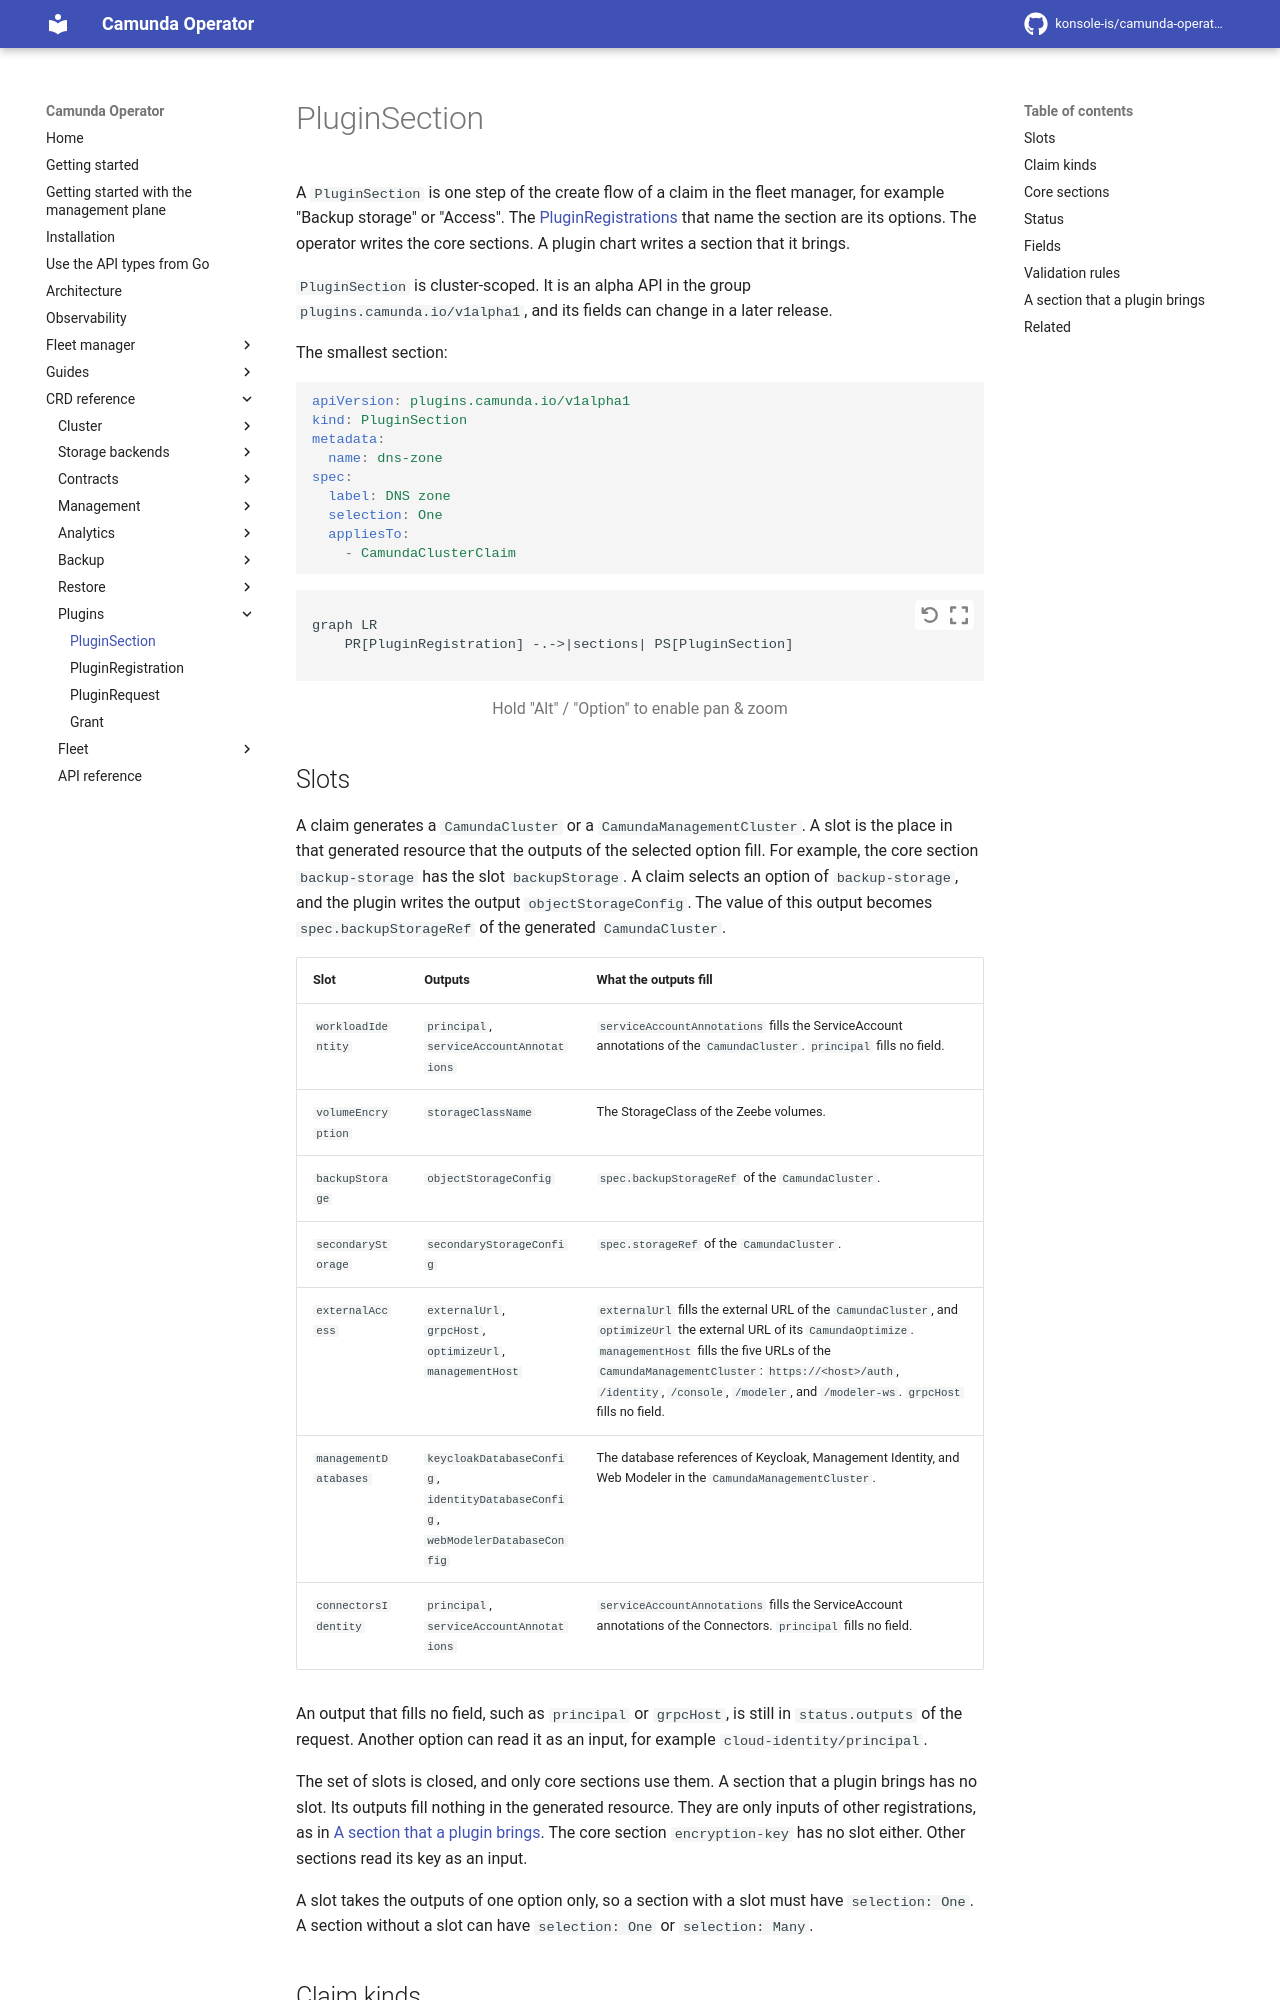

repository: konsole-is/camunda-operator · page: dev/crds/pluginsection/index.html · generator: mkdocs

# PluginSection

A `PluginSection` is one step of the create flow of a claim in the fleet manager, for example "Backup storage" or "Access". The [PluginRegistrations](pluginregistration.md) that name the section are its options. The operator writes the core sections. A plugin chart writes a section that it brings.

`PluginSection` is cluster-scoped. It is an alpha API in the group `plugins.camunda.io/v1alpha1`, and its fields can change in a later release.

The smallest section:

```yaml
apiVersion: plugins.camunda.io/v1alpha1
kind: PluginSection
metadata:
  name: dns-zone
spec:
  label: DNS zone
  selection: One
  appliesTo:
    - CamundaClusterClaim
```

```mermaid
graph LR
    PR[PluginRegistration] -.->|sections| PS[PluginSection]
```
